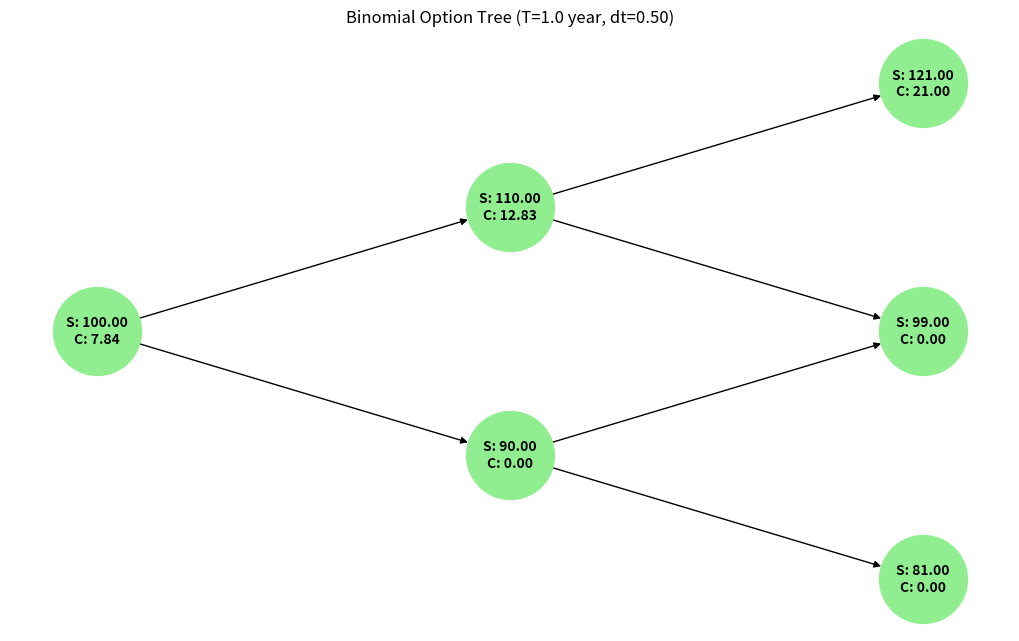

Generate this figure with matplotlib:
import math
import networkx as nx
import matplotlib.pyplot as plt

# --- 1. Define Parameters ---
S0 = 100.0     # Initial Stock Price
K = 100.0      # Strike Price
u = 1.1        # Up factor
d = 0.9        # Down factor
r = 0.05       # Risk-free rate
T = 1.0        # Time to expiration in years
steps = 2      # Number of steps in the tree

# Calculate step-adjusted variables
dt = T / steps
p = (math.exp(r * dt) - d) / (u - d)
discount = math.exp(-r * dt)

# Dictionaries to store calculated values mapped by (step, up_moves)
stock_prices = {}
option_values = {}

# --- 2. Calculate Terminal Payoffs (Time = 2) ---
for i in range(steps + 1):
    # i represents the number of upward moves
    down_moves = steps - i
    price = S0 * (u ** i) * (d ** down_moves)
    stock_prices[(steps, i)] = price
    option_values[(steps, i)] = max(0, price - K)  # European Call formula

# --- 3. Backward Induction (Time = 1 to 0) ---
for step in range(steps - 1, -1, -1):
    for i in range(step + 1):
        # Calculate stock price at this node
        price = S0 * (u ** i) * (d ** (step - i))
        stock_prices[(step, i)] = price
        
        # Calculate option value based on the two future nodes
        val_up = option_values[(step + 1, i + 1)]
        val_down = option_values[(step + 1, i)]
        option_values[(step, i)] = discount * (p * val_up + (1 - p) * val_down)

# --- 4. Build and Visualize the Tree ---
G = nx.DiGraph()
pos = {}
labels = {}

# Create nodes, set positions for plotting, and format text labels
for step in range(steps + 1):
    for i in range(step + 1):
        node_id = f"{step}_{i}"
        G.add_node(node_id)
        
        # X-axis is the step. Y-axis is the vertical spread (Up moves - Down moves)
        pos[node_id] = (step, i - (step - i)) 
        
        # Format the text inside the bubble
        labels[node_id] = f"S: {stock_prices[(step, i)]:.2f}\nC: {option_values[(step, i)]:.2f}"
        
        # Connect nodes with directional edges
        if step < steps:
            G.add_edge(node_id, f"{step+1}_{i+1}") # Path if stock goes up
            G.add_edge(node_id, f"{step+1}_{i}")   # Path if stock goes down

# Plotting settings
plt.figure(figsize=(10, 6))
nx.draw(G, pos, with_labels=False, node_size=4000, node_color="lightgreen", arrows=True)
nx.draw_networkx_labels(G, pos, labels=labels, font_size=10, font_weight="bold")

plt.title(f"Binomial Option Tree (T={T} year, dt={dt:.2f})")
plt.axis("off")
plt.show()
